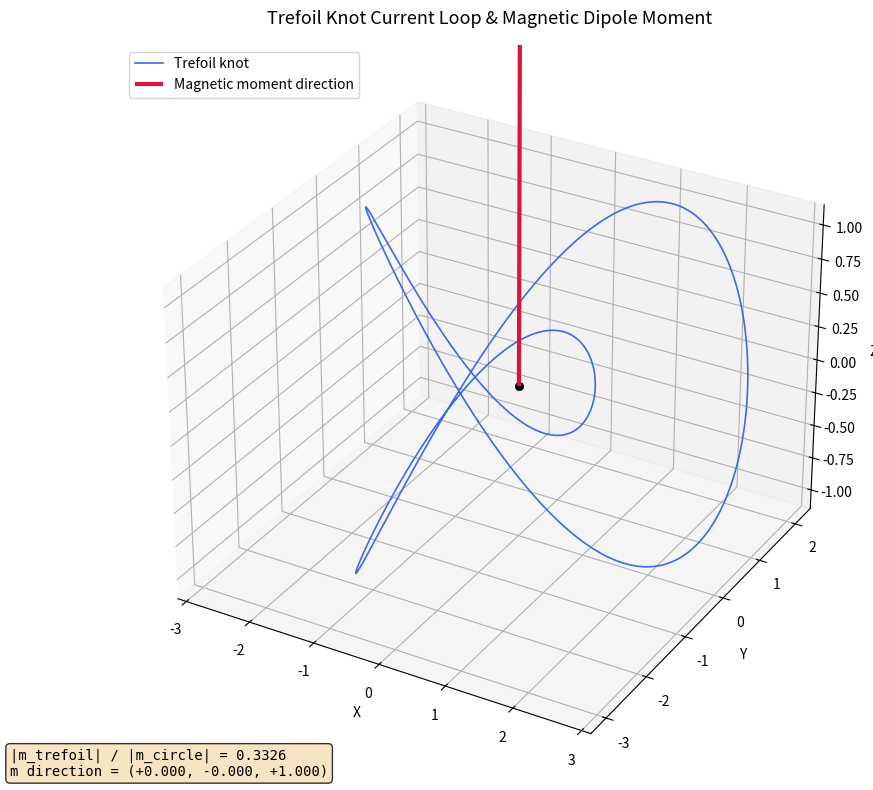

Write the Python code that produced this figure.
"""
Magnetic Moment of a Trefoil Knot Current Loop
================================================

This script calculates the magnetic dipole moment of a current-carrying wire
shaped into a trefoil knot, then compares it to a simple circular loop of the
same total wire length carrying the same current.

Background
----------
The magnetic dipole moment of a current loop is:

    m = (I / 2) * integral( r x dl )

where r is the position vector along the wire and dl is an infinitesimal
tangent element.  For a planar loop this simplifies to m = I * A (current
times enclosed area), but a trefoil knot is a genuinely 3-D curve, so we
must evaluate the vector integral numerically.

A trefoil knot can be parameterised as:
    x(t) = sin(t) + 2 sin(2t)
    y(t) = cos(t) - 2 cos(2t)
    z(t) = -sin(3t)
with t in [0, 2*pi).
"""

import numpy as np
import matplotlib.pyplot as plt

# ---------------------------------------------------------------------------
# Step 1: Define the trefoil knot as a parametric 3-D curve
# ---------------------------------------------------------------------------
# We sample the curve at a large number of points so the numerical
# integration is accurate.  More points = more accuracy but slower.

N = 100_000                        # number of sample points along the knot
t = np.linspace(0, 2 * np.pi, N, endpoint=False)  # parameter values

# Standard trefoil knot parametrisation
x = np.sin(t) + 2 * np.sin(2 * t)
y = np.cos(t) - 2 * np.cos(2 * t)
z = -np.sin(3 * t)

# Stack into an (N, 3) array: each row is one point [x, y, z] on the knot.
r = np.column_stack([x, y, z])     # position vectors along the curve

# ---------------------------------------------------------------------------
# Step 2: Compute the tangent (dl) vectors along the curve
# ---------------------------------------------------------------------------
# dl[i] is the tiny vector from point i to point i+1.  We use np.roll to
# wrap around so the curve closes back on itself (it's a closed knot).

dl = np.roll(r, -1, axis=0) - r    # dl[i] = r[i+1] - r[i]

# ---------------------------------------------------------------------------
# Step 3: Compute the total arc length of the trefoil knot
# ---------------------------------------------------------------------------
# The arc length is the sum of all the tiny step lengths |dl|.

segment_lengths = np.linalg.norm(dl, axis=1)   # length of each tiny step
L_trefoil = np.sum(segment_lengths)             # total wire length

print(f"Total arc length of the trefoil knot: {L_trefoil:.4f} (dimensionless units)")

# ---------------------------------------------------------------------------
# Step 4: Calculate the magnetic dipole moment of the trefoil knot
# ---------------------------------------------------------------------------
# The magnetic moment of a current loop carrying current I is:
#
#     m_vec = (I / 2) * SUM_over_curve( r_i x dl_i )
#
# where "x" is the cross product.  We set I = 1 (unit current) so the
# result is purely geometric -- it depends only on the shape of the knot.

I_current = 1.0                     # current (arbitrary units)

# Cross product of each position vector with its tangent element
cross_products = np.cross(r, dl)    # shape (N, 3)

# Sum all the tiny contributions and multiply by I/2
m_trefoil_vec = 0.5 * I_current * np.sum(cross_products, axis=0)

# The magnitude (scalar) of the magnetic moment
m_trefoil_mag = np.linalg.norm(m_trefoil_vec)

print(f"\nTrefoil knot magnetic moment vector: [{m_trefoil_vec[0]:+.6f}, "
      f"{m_trefoil_vec[1]:+.6f}, {m_trefoil_vec[2]:+.6f}]")
print(f"Trefoil knot magnetic moment magnitude: {m_trefoil_mag:.6f}")

# ---------------------------------------------------------------------------
# Step 5: Calculate the magnetic moment of a circular loop with the SAME
#          total wire length and the SAME current
# ---------------------------------------------------------------------------
# A circle of circumference L has radius R = L / (2*pi).
# Its magnetic moment is simply  m = I * pi * R^2  (current times area).

R_circle = L_trefoil / (2 * np.pi)              # radius of the equivalent circle
A_circle = np.pi * R_circle**2                   # area of the circle
m_circle = I_current * A_circle                  # magnetic moment magnitude

print(f"\nEquivalent circular loop radius: {R_circle:.4f}")
print(f"Circular loop magnetic moment magnitude: {m_circle:.6f}")

# ---------------------------------------------------------------------------
# Step 6: Compare the two moments
# ---------------------------------------------------------------------------
ratio = m_trefoil_mag / m_circle

print(f"\nRatio  m_trefoil / m_circle = {ratio:.6f}")
print(f"The trefoil knot produces only ~{ratio*100:.1f}% of the magnetic "
      f"moment of a circular loop of the same wire length.")

# ---------------------------------------------------------------------------
# Step 7: Plot the trefoil knot in 3-D with the magnetic moment vector
# ---------------------------------------------------------------------------

fig = plt.figure(figsize=(10, 8))
ax = fig.add_subplot(111, projection='3d')

# Draw the knot itself, coloured by the parameter t so you can see how
# the curve winds around.
ax.plot(x, y, z, color='royalblue', linewidth=1.2, label='Trefoil knot')

# Draw the magnetic moment vector as a thick arrow starting at the origin.
# We scale the arrow so it is visually comparable to the knot size.
arrow_scale = 3.0 / m_trefoil_mag   # normalise then scale to length 3
mx, my, mz = m_trefoil_vec * arrow_scale
ax.quiver(0, 0, 0, mx, my, mz,
          color='crimson', linewidth=3, arrow_length_ratio=0.12,
          label=f'Magnetic moment direction')

# Mark the origin
ax.scatter([0], [0], [0], color='black', s=30, zorder=5)

# Labels and legend
ax.set_xlabel('X')
ax.set_ylabel('Y')
ax.set_zlabel('Z')
ax.set_title('Trefoil Knot Current Loop & Magnetic Dipole Moment',
             fontsize=13, pad=15)
ax.legend(loc='upper left', fontsize=10)

# Add a text box with the key result
textstr = (f"|m_trefoil| / |m_circle| = {ratio:.4f}\n"
           f"m direction = ({m_trefoil_vec[0]/m_trefoil_mag:+.3f}, "
           f"{m_trefoil_vec[1]/m_trefoil_mag:+.3f}, "
           f"{m_trefoil_vec[2]/m_trefoil_mag:+.3f})")
fig.text(0.02, 0.02, textstr, fontsize=10, fontfamily='monospace',
         verticalalignment='bottom',
         bbox=dict(boxstyle='round', facecolor='wheat', alpha=0.8))

plt.tight_layout()
plt.savefig('trefoil_magnetic_moment.png', dpi=150, bbox_inches='tight')
print("\nPlot saved to trefoil_magnetic_moment.png")
plt.show()
